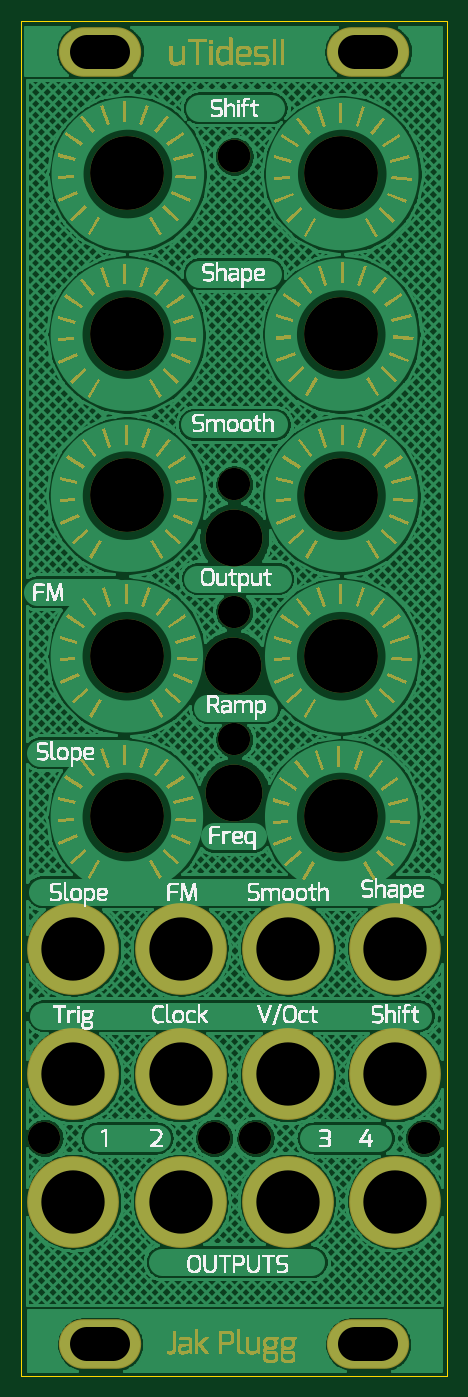
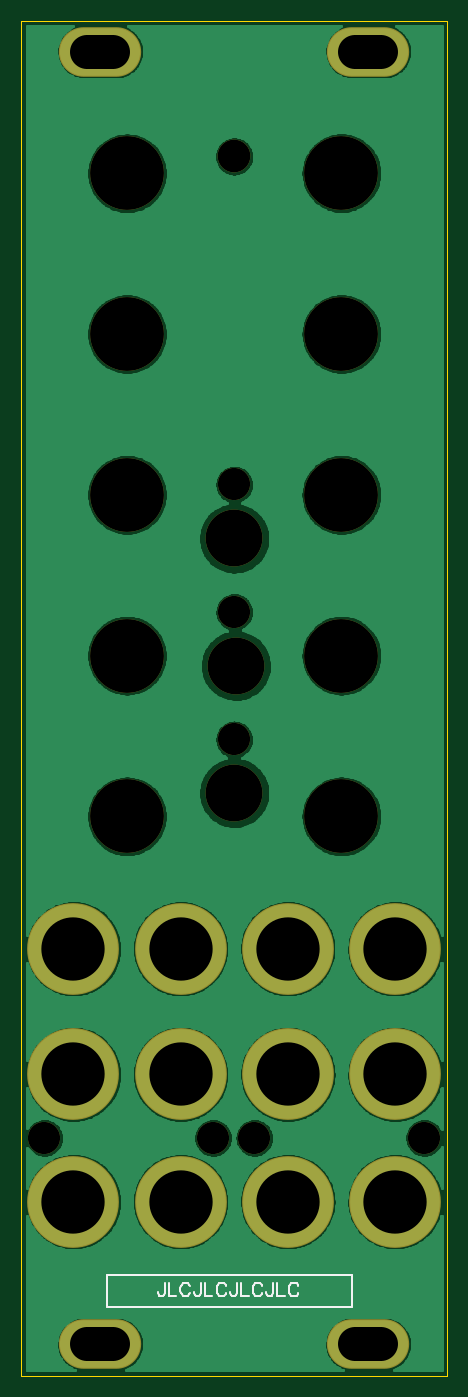
Circuit board: 10 layer files. Board 40.4 x 128.4 mm.
- drill: uTides_PCBpanel.DRL (811 bytes)
- bottom_copper: uTides_PCBpanel.GBL (105695 bytes)
- bottom_silk: uTides_PCBpanel.GBO (2385 bytes)
- paste: uTides_PCBpanel.GBP (179 bytes)
- bottom_mask: uTides_PCBpanel.GBS (958 bytes)
- outline: uTides_PCBpanel.GKO (278 bytes)
- top_copper: uTides_PCBpanel.GTL (121628 bytes)
- top_silk: uTides_PCBpanel.GTO (431369 bytes)
- paste: uTides_PCBpanel.GTP (179 bytes)
- top_mask: uTides_PCBpanel.GTS (118607 bytes)

=== drill: uTides_PCBpanel.DRL (811 bytes, source withheld) ===
=== bottom_copper: uTides_PCBpanel.GBL (105695 bytes, source omitted) ===
=== bottom_silk: uTides_PCBpanel.GBO ===
G04 DipTrace 3.3.0.0*
G04 uTides_PCBpanel.GBO*
%MOIN*%
G04 #@! TF.FileFunction,Legend,Bot*
G04 #@! TF.Part,Single*
%ADD17C,0.006*%
%ADD32C,0.00772*%
%FSLAX26Y26*%
G04*
G70*
G90*
G75*
G01*
G04 BotSilk*
%LPD*%
X751118Y769723D2*
D17*
X1662524D1*
Y651055D1*
X751118D1*
Y769723D1*
X1449146Y741199D2*
D32*
Y702952D1*
X1451522Y695767D1*
X1453954Y693391D1*
X1458707Y690959D1*
X1463516D1*
X1468269Y693391D1*
X1470645Y695767D1*
X1473077Y702952D1*
Y707705D1*
X1433706Y741199D2*
Y690959D1*
X1405021D1*
X1353712Y729261D2*
X1356089Y734014D1*
X1360897Y738822D1*
X1365650Y741199D1*
X1375212D1*
X1380021Y738822D1*
X1384774Y734014D1*
X1387206Y729261D1*
X1389582Y722076D1*
Y710082D1*
X1387206Y702952D1*
X1384774Y698144D1*
X1380021Y693391D1*
X1375212Y690959D1*
X1365650D1*
X1360897Y693391D1*
X1356089Y698144D1*
X1353712Y702952D1*
X1314341Y741199D2*
Y702952D1*
X1316718Y695767D1*
X1319150Y693391D1*
X1323903Y690959D1*
X1328711D1*
X1333465Y693391D1*
X1335841Y695767D1*
X1338273Y702952D1*
Y707705D1*
X1298902Y741199D2*
Y690959D1*
X1270217D1*
X1218908Y729261D2*
X1221285Y734014D1*
X1226093Y738822D1*
X1230846Y741199D1*
X1240408D1*
X1245216Y738822D1*
X1249969Y734014D1*
X1252401Y729261D1*
X1254778Y722076D1*
Y710082D1*
X1252401Y702952D1*
X1249969Y698144D1*
X1245216Y693391D1*
X1240408Y690959D1*
X1230846D1*
X1226093Y693391D1*
X1221285Y698144D1*
X1218908Y702952D1*
X1179537Y741199D2*
Y702952D1*
X1181914Y695767D1*
X1184345Y693391D1*
X1189099Y690959D1*
X1193907D1*
X1198660Y693391D1*
X1201037Y695767D1*
X1203469Y702952D1*
Y707705D1*
X1164098Y741199D2*
Y690959D1*
X1135413D1*
X1084104Y729261D2*
X1086480Y734014D1*
X1091289Y738822D1*
X1096042Y741199D1*
X1105604D1*
X1110412Y738822D1*
X1115165Y734014D1*
X1117597Y729261D1*
X1119974Y722076D1*
Y710082D1*
X1117597Y702952D1*
X1115165Y698144D1*
X1110412Y693391D1*
X1105604Y690959D1*
X1096042D1*
X1091289Y693391D1*
X1086480Y698144D1*
X1084104Y702952D1*
X1044733Y741199D2*
Y702952D1*
X1047109Y695767D1*
X1049541Y693391D1*
X1054294Y690959D1*
X1059103D1*
X1063856Y693391D1*
X1066233Y695767D1*
X1068664Y702952D1*
Y707705D1*
X1029294Y741199D2*
Y690959D1*
X1000609D1*
X949299Y729261D2*
X951676Y734014D1*
X956484Y738822D1*
X961238Y741199D1*
X970799D1*
X975608Y738822D1*
X980361Y734014D1*
X982793Y729261D1*
X985169Y722076D1*
Y710082D1*
X982793Y702952D1*
X980361Y698144D1*
X975608Y693391D1*
X970799Y690959D1*
X961238D1*
X956484Y693391D1*
X951676Y698144D1*
X949299Y702952D1*
M02*

=== paste: uTides_PCBpanel.GBP ===
G04 DipTrace 3.3.0.0*
G04 uTides_PCBpanel.GBP*
%MOIN*%
G04 #@! TF.FileFunction,Paste,Bot*
G04 #@! TF.Part,Single*
%FSLAX26Y26*%
G04*
G70*
G90*
G75*
G01*
G04 BotPaste*
%LPD*%
M02*

=== bottom_mask: uTides_PCBpanel.GBS ===
G04 DipTrace 3.3.0.0*
G04 uTides_PCBpanel.GBS*
%MOIN*%
G04 #@! TF.FileFunction,Soldermask,Bot*
G04 #@! TF.Part,Single*
%ADD20C,0.122047*%
%ADD21C,0.212*%
%ADD22C,0.120079*%
%ADD23C,0.275591*%
%ADD27O,0.307213X0.185165*%
%ADD29C,0.342646*%
%FSLAX26Y26*%
G04*
G70*
G90*
G75*
G01*
G04 BotMask*
%LPD*%
D20*
X1189091Y4943948D3*
D21*
Y2568761D3*
D22*
Y3244188D3*
Y2768740D3*
D21*
X1182841Y3043711D3*
X1189091Y3518661D3*
D23*
X1589091Y3081448D3*
X789091Y4281448D3*
X1589091Y3681448D3*
Y4281448D3*
X789091Y3681448D3*
X1589049Y4881018D3*
X789091Y2481448D3*
Y3081448D3*
X1589091Y2481448D3*
D22*
X480591Y1281448D3*
X1897591D3*
X1114091D3*
X1268091D3*
D23*
X789091Y4881448D3*
D22*
X1189091Y3720014D3*
D29*
X1389001Y1044000D3*
X589000D3*
X989000D3*
X589000Y1519000D3*
X1789000D3*
X1389001D3*
X989000D3*
X589005Y1987751D3*
X1788995D3*
D27*
X1689000Y512058D3*
X689000D3*
D29*
X1789000Y1044000D3*
D27*
X689000Y5334892D3*
X1689000D3*
D29*
X989091Y1987697D3*
X1389091D3*
M02*

=== outline: uTides_PCBpanel.GKO ===
G04 DipTrace 3.3.0.0*
G04 uTides_PCBpanel.GKO*
%MOIN*%
G04 #@! TF.FileFunction,Profile*
G04 #@! TF.Part,Single*
%ADD11C,0.005512*%
%FSLAX26Y26*%
G04*
G70*
G90*
G75*
G01*
G04 BoardOutline*
%LPD*%
X394000Y5449948D2*
D11*
Y394000D1*
X1984000D1*
X1984091Y5449948D1*
X394000D1*
M02*

=== top_copper: uTides_PCBpanel.GTL (121628 bytes, source omitted) ===
=== top_silk: uTides_PCBpanel.GTO (431369 bytes, source omitted) ===
=== paste: uTides_PCBpanel.GTP ===
G04 DipTrace 3.3.0.0*
G04 uTides_PCBpanel.GTP*
%MOIN*%
G04 #@! TF.FileFunction,Paste,Top*
G04 #@! TF.Part,Single*
%FSLAX26Y26*%
G04*
G70*
G90*
G75*
G01*
G04 TopPaste*
%LPD*%
M02*

=== top_mask: uTides_PCBpanel.GTS (118607 bytes, source omitted) ===
